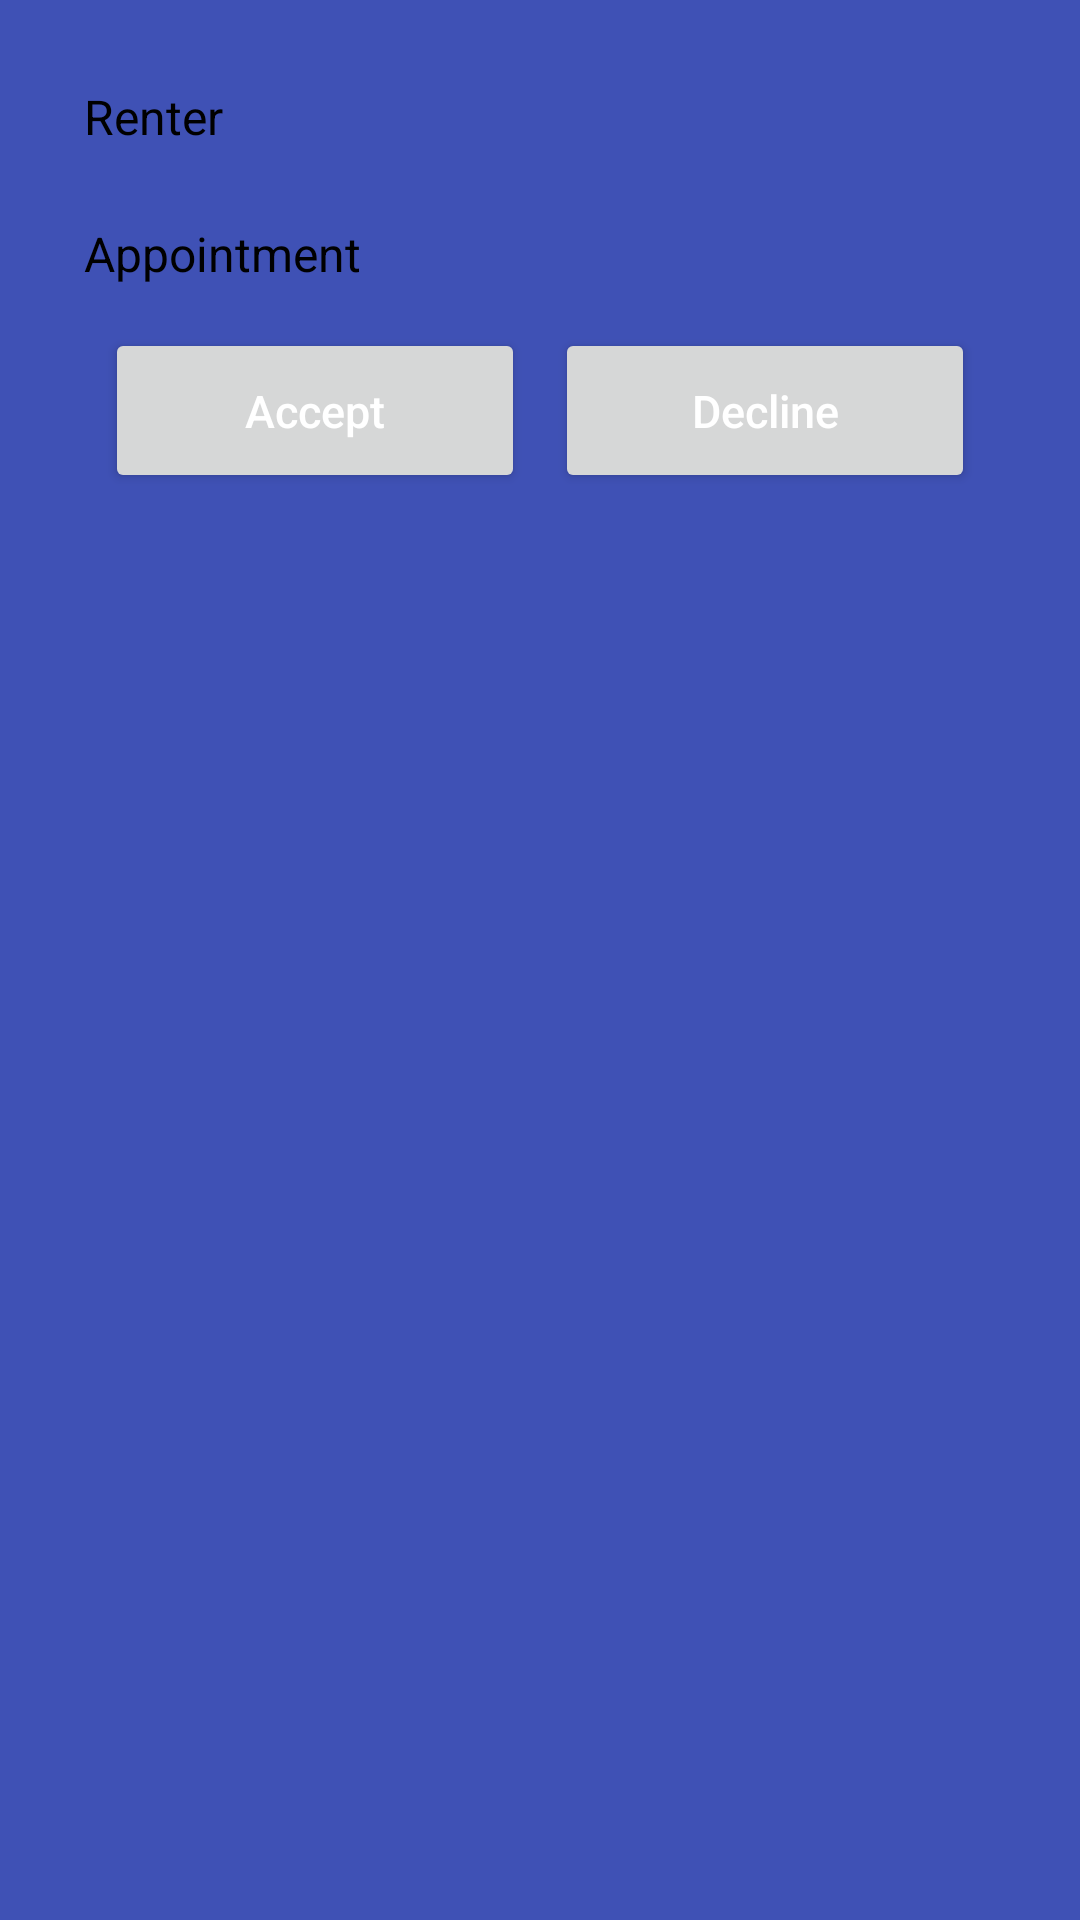

The Android layout XML behind this screen, and the referenced resources:
<!-- AndroidManifest.xml: application theme Theme.Team11 -->
<!-- res/layout/activity_handle_request.xml -->
<ScrollView xmlns:android="http://schemas.android.com/apk/res/android"
    android:layout_width="fill_parent"
    android:layout_height="fill_parent"
    xmlns:tools="http://schemas.android.com/tools"
    android:fillViewport="true"
    tools:context=".view.Ad.HandleRequest.HandleRequestActivity">

    <TableLayout
        android:layout_width="fill_parent"
        android:layout_height="fill_parent"
        android:background="#3F51B5"
        android:focusable="true"
        android:focusableInTouchMode="true"
        android:paddingLeft="16dp"
        android:paddingTop="16dp"
        android:paddingRight="16dp"
        android:paddingBottom="0dp">


        <TableRow
            android:layout_width="match_parent"
            android:layout_height="match_parent"
            android:gravity="center"
            android:padding="12dp">

            <TextView
                android:layout_width="0dp"
                android:layout_height="wrap_content"
                android:layout_weight="0.75"
                android:gravity="left"
                android:maxLines="1"
                android:paddingRight="20dp"
                android:text="Renter"
                android:textColor="@color/black"
                android:textSize="16dp" />

            <TextView
                android:id="@+id/renter_sent_request_title"
                android:layout_width="0dp"
                android:layout_height="wrap_content"
                android:layout_weight="1"
                android:gravity="left"
                android:maxLines="1"
                android:paddingRight="20dp"
                android:textColor="@color/black"
                android:textSize="16dp" />
        </TableRow>

        <TableRow
            android:layout_width="wrap_content"
            android:layout_height="wrap_content"
            android:gravity="center"
            android:padding="12dp">

            <TextView
                android:layout_width="0dp"
                android:layout_height="wrap_content"
                android:layout_weight="0.75"
                android:gravity="left"
                android:maxLines="1"
                android:paddingRight="20dp"
                android:text="Appointment"
                android:textColor="@color/black"
                android:textSize="16dp" />

            <TextView
                android:id="@+id/appointment_sent"
                android:layout_width="0dp"
                android:layout_height="wrap_content"
                android:layout_weight="1"
                android:gravity="left"
                android:maxLines="1"
                android:paddingRight="20dp"
                android:textColor="@color/black"
                android:textSize="16dp" />
        </TableRow>

        <TableRow
            android:layout_width="wrap_content"
            android:layout_height="wrap_content"
            android:gravity="center"
            android:paddingTop="2dp"
            android:paddingBottom="32dp">

            <RelativeLayout
                android:layout_width="wrap_content"
                android:layout_height="wrap_content">

                <Button
                    android:id="@+id/accept_request"
                    android:layout_width="140dp"
                    android:layout_height="55dp"
                    android:layout_marginRight="10dp"
                    android:text="Accept"
                    android:textAllCaps="false"
                    android:textColor="@color/white"
                    android:textSize="15dp" />

                <Button
                    android:id="@+id/decline_request"
                    android:layout_width="140dp"
                    android:layout_height="55dp"
                    android:layout_toRightOf="@+id/accept_request"
                    android:text="Decline"
                    android:textAllCaps="false"
                    android:textColor="@color/white"
                    android:textSize="15dp" />

            </RelativeLayout>
        </TableRow>

        <TableRow
            android:layout_width="wrap_content"
            android:layout_height="wrap_content"
            android:padding="12dp"></TableRow>

    </TableLayout>
</ScrollView>
<!-- resources referenced by this layout -->
<resources>
  <style name="Theme.Team11" parent="Theme.MaterialComponents.DayNight.NoActionBar">
          
          <item name="colorPrimary">#74D4FF</item>
          <item name="colorPrimaryVariant">#2196F3</item>
          <item name="colorOnPrimary">@color/white</item>
          
          <item name="colorSecondary">@color/teal_200</item>
          <item name="colorSecondaryVariant">@color/teal_700</item>
          <item name="colorOnSecondary">@color/black</item>
          
          <item name="android:statusBarColor" tools:targetApi="l">?attr/colorPrimaryVariant</item>
          
      </style>
  <!-- not gathered from this repository: default colours our renderer supplied (Android Studio template values) -->
  <color name="teal_200">#FF03DAC5</color>
  <color name="teal_700">#FF018786</color>
  <color name="black">#FF000000</color>
  <color name="white">#FFFFFFFF</color>
</resources>
